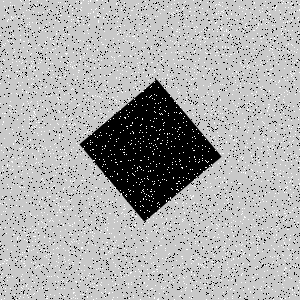

The file beside this chart, header and first rows:
Type, X, Y
Salt, 32, 93
Salt, 239, 226
Salt, 60, 22
Salt, 269, 42
Salt, 73, 61
Salt, 177, 189
Salt, 280, 164
Salt, 22, 105
Salt, 266, 19
Salt, 157, 230
Salt, 217, 177
Salt, 198, 95
Salt, 101, 113
Salt, 52, 38
Salt, 137, 78
Salt, 143, 30
Salt, 14, 49
Salt, 275, 20
Salt, 138, 72
Salt, 54, 275
Salt, 50, 153
Salt, 66, 155
Salt, 118, 40
Salt, 120, 32
Salt, 231, 166
Salt, 212, 215
Salt, 220, 279
Salt, 171, 276
Salt, 192, 185
Salt, 203, 246
Salt, 27, 101
Salt, 3, 152
Salt, 250, 110
Salt, 264, 5
Salt, 15, 140
Salt, 158, 51
Salt, 92, 142
Salt, 292, 290
Salt, 279, 97
Salt, 263, 94
Salt, 90, 47
Salt, 124, 152
Salt, 115, 159
Salt, 156, 4
Salt, 69, 259
Salt, 28, 42
Salt, 114, 47
Salt, 179, 216
Salt, 255, 97
Salt, 3, 281
Salt, 12, 179
Salt, 224, 139
Salt, 226, 128
Salt, 207, 267
Salt, 95, 158
Salt, 84, 125
Salt, 76, 129
Salt, 166, 144
Salt, 232, 276
Salt, 120, 149
... 8,940 more rows
